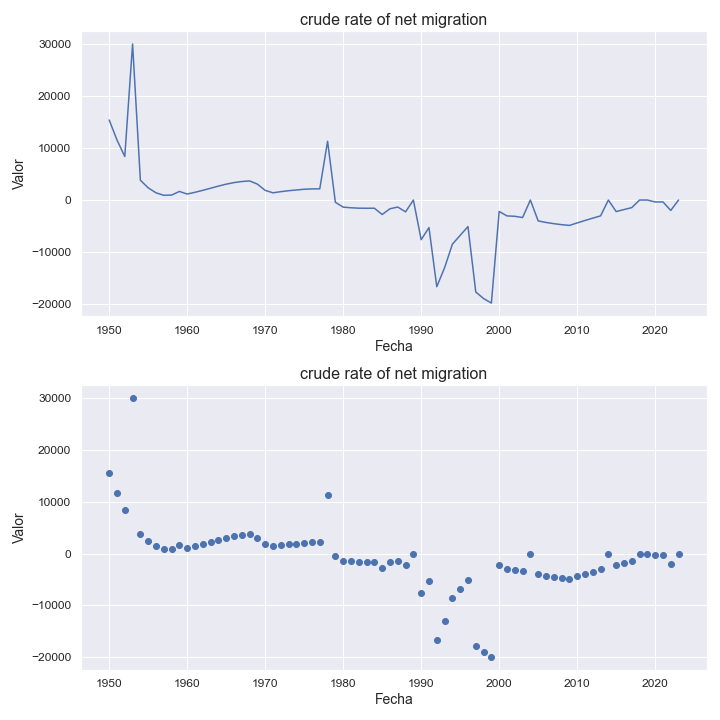

Values plotted in this chart, from the file beside it:
indicatorshortname, locationid, location, iso2, timeid, time, value
crude rate of net migration, 762, tajikistan, tj, 1, 1950, 15428
crude rate of net migration, 762, tajikistan, tj, 2, 1951, 11574
crude rate of net migration, 762, tajikistan, tj, 3, 1952, 8389
crude rate of net migration, 762, tajikistan, tj, 4, 1953, 30072
crude rate of net migration, 762, tajikistan, tj, 5, 1954, 3814
crude rate of net migration, 762, tajikistan, tj, 6, 1955, 2354
crude rate of net migration, 762, tajikistan, tj, 7, 1956, 1391
crude rate of net migration, 762, tajikistan, tj, 8, 1957, 911.0
crude rate of net migration, 762, tajikistan, tj, 9, 1958, 953.0
crude rate of net migration, 762, tajikistan, tj, 10, 1959, 1655
crude rate of net migration, 762, tajikistan, tj, 11, 1960, 1156
crude rate of net migration, 762, tajikistan, tj, 12, 1961, 1489
crude rate of net migration, 762, tajikistan, tj, 13, 1962, 1866
crude rate of net migration, 762, tajikistan, tj, 14, 1963, 2273
crude rate of net migration, 762, tajikistan, tj, 15, 1964, 2681
crude rate of net migration, 762, tajikistan, tj, 16, 1965, 3056
crude rate of net migration, 762, tajikistan, tj, 17, 1966, 3358
crude rate of net migration, 762, tajikistan, tj, 18, 1967, 3568
crude rate of net migration, 762, tajikistan, tj, 19, 1968, 3682
crude rate of net migration, 762, tajikistan, tj, 20, 1969, 3069
crude rate of net migration, 762, tajikistan, tj, 21, 1970, 1859
crude rate of net migration, 762, tajikistan, tj, 22, 1971, 1389
crude rate of net migration, 762, tajikistan, tj, 23, 1972, 1612
crude rate of net migration, 762, tajikistan, tj, 24, 1973, 1794
crude rate of net migration, 762, tajikistan, tj, 25, 1974, 1935
crude rate of net migration, 762, tajikistan, tj, 26, 1975, 2079
crude rate of net migration, 762, tajikistan, tj, 27, 1976, 2141
crude rate of net migration, 762, tajikistan, tj, 28, 1977, 2163
crude rate of net migration, 762, tajikistan, tj, 29, 1978, 11324
crude rate of net migration, 762, tajikistan, tj, 30, 1979, -435.0
crude rate of net migration, 762, tajikistan, tj, 31, 1980, -1371
crude rate of net migration, 762, tajikistan, tj, 32, 1981, -1493
crude rate of net migration, 762, tajikistan, tj, 33, 1982, -1571
crude rate of net migration, 762, tajikistan, tj, 34, 1983, -1584
crude rate of net migration, 762, tajikistan, tj, 35, 1984, -1579
crude rate of net migration, 762, tajikistan, tj, 36, 1985, -2788
crude rate of net migration, 762, tajikistan, tj, 37, 1986, -1679
crude rate of net migration, 762, tajikistan, tj, 38, 1987, -1353
crude rate of net migration, 762, tajikistan, tj, 39, 1988, -2281
crude rate of net migration, 762, tajikistan, tj, 40, 1989, 0.0
crude rate of net migration, 762, tajikistan, tj, 41, 1990, -7644
crude rate of net migration, 762, tajikistan, tj, 42, 1991, -5307
crude rate of net migration, 762, tajikistan, tj, 43, 1992, -16705
crude rate of net migration, 762, tajikistan, tj, 44, 1993, -13056
crude rate of net migration, 762, tajikistan, tj, 45, 1994, -8518
crude rate of net migration, 762, tajikistan, tj, 46, 1995, -6808
crude rate of net migration, 762, tajikistan, tj, 47, 1996, -5112
crude rate of net migration, 762, tajikistan, tj, 48, 1997, -17729
crude rate of net migration, 762, tajikistan, tj, 49, 1998, -18983
crude rate of net migration, 762, tajikistan, tj, 50, 1999, -19858
crude rate of net migration, 762, tajikistan, tj, 51, 2000, -2208
crude rate of net migration, 762, tajikistan, tj, 52, 2001, -3062
crude rate of net migration, 762, tajikistan, tj, 53, 2002, -3133
crude rate of net migration, 762, tajikistan, tj, 54, 2003, -3376
crude rate of net migration, 762, tajikistan, tj, 55, 2004, -3.68
crude rate of net migration, 762, tajikistan, tj, 56, 2005, -4025
crude rate of net migration, 762, tajikistan, tj, 57, 2006, -4325
crude rate of net migration, 762, tajikistan, tj, 58, 2007, -4556
crude rate of net migration, 762, tajikistan, tj, 59, 2008, -4745
crude rate of net migration, 762, tajikistan, tj, 60, 2009, -4896
... 14 more rows
